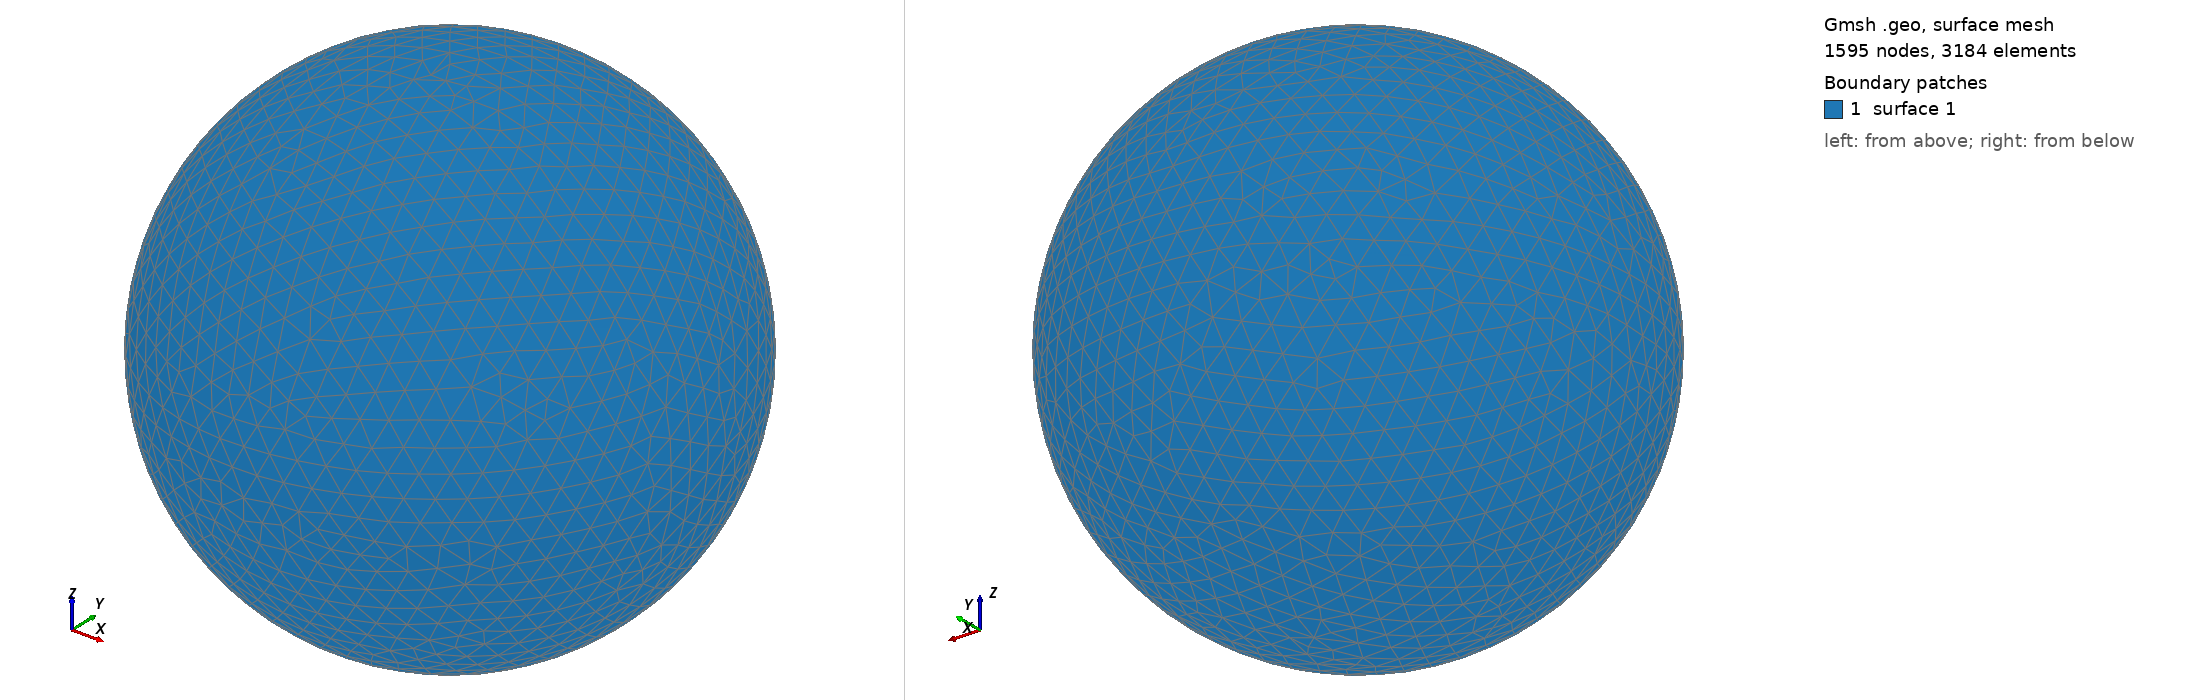

Gmsh geometry script, surface-meshed: 1595 nodes, 3184 surface elements. Boundary patches (legend numbers): 1 surface 1. Left view from above one corner, right view from below the opposite corner. The script declares no physical surfaces, so the legend lists its geometric surfaces. The drawing asked Gmsh for element sizes between 1% and 20% of the model's largest extent; the script's own settings can give other sizes.

=== shot2756.geo (drawn) ===
SetFactory("OpenCASCADE");
Point(1) = {0,0,0,0};
Sphere(1) = {0,0,0,0.77950000};
MeshSize{ PointsOf{ Surface{:}; } } = 0.077950000;
Mesh.ElementOrder=1;
Mesh.Format=39;
